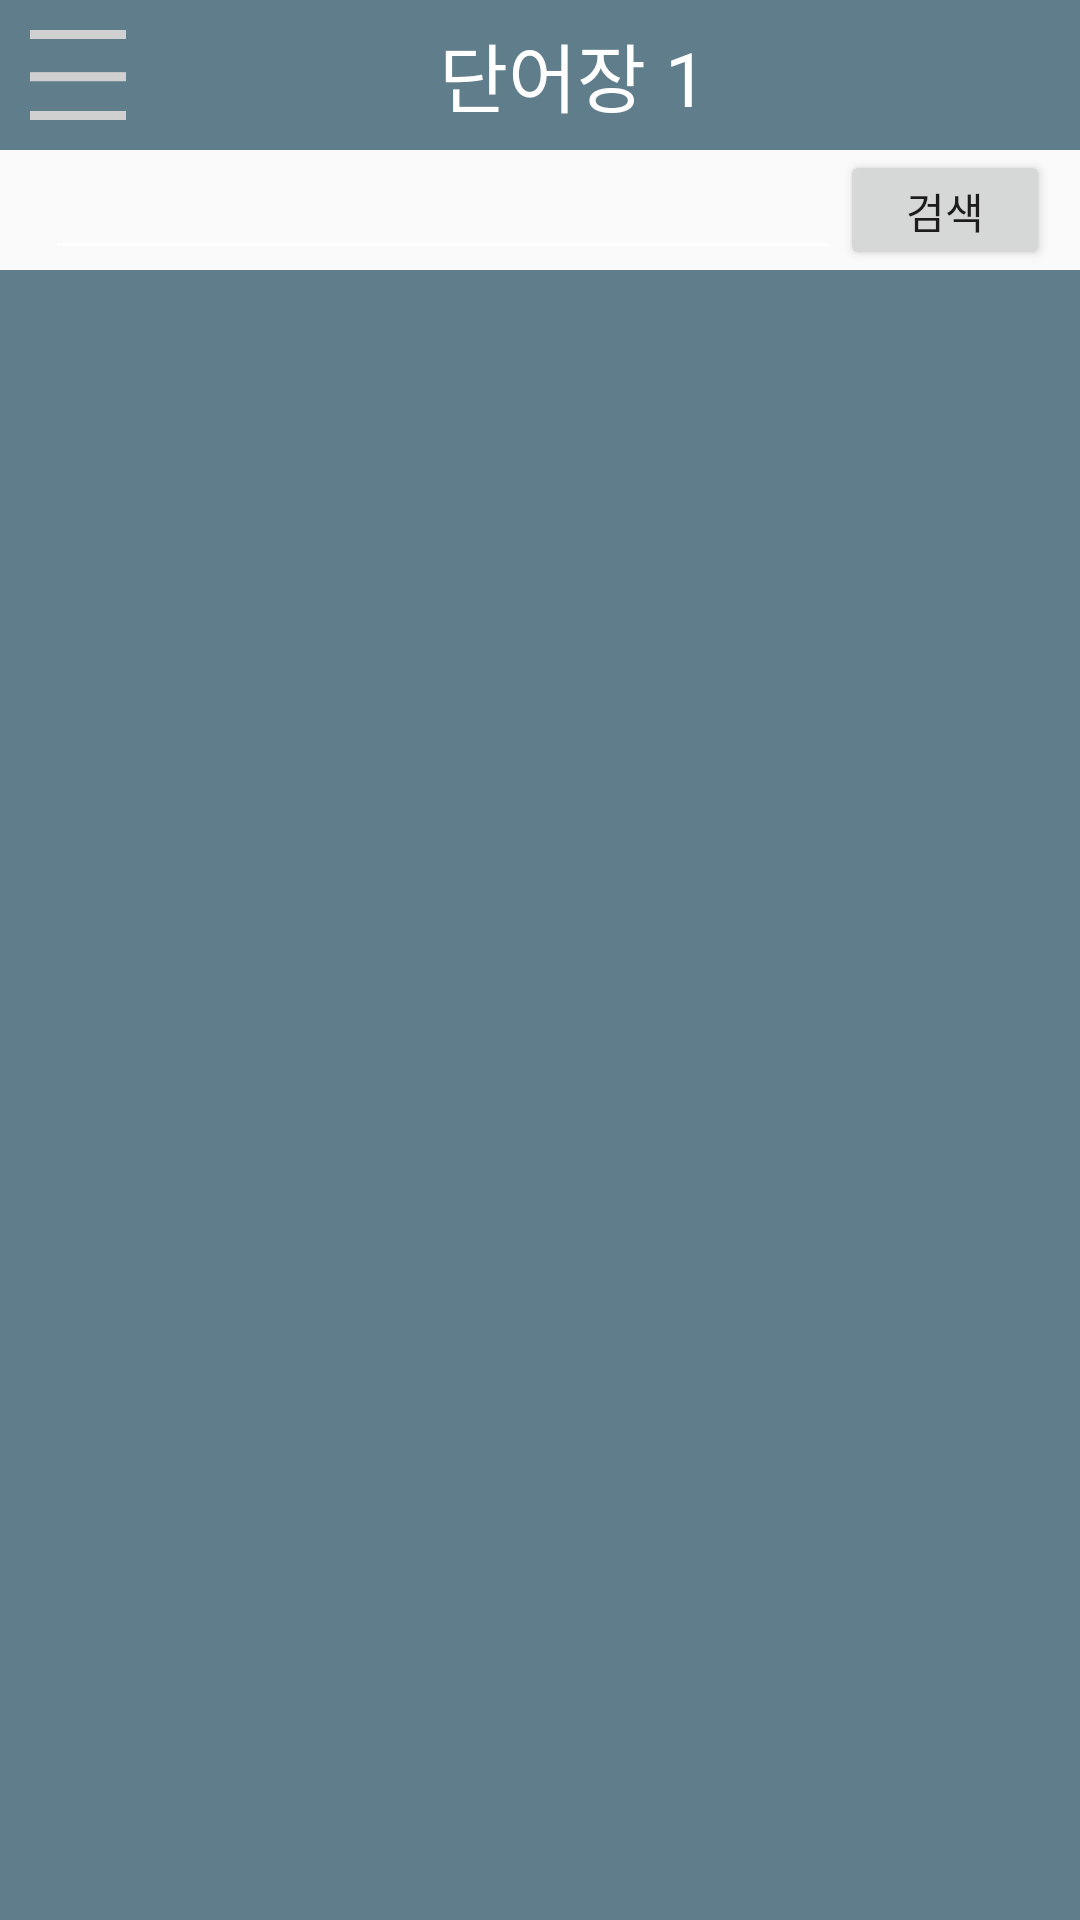

Android layout source for this screen:
<!-- AndroidManifest.xml: application theme AppTheme -->
<!-- res/layout/tmp_dic.xml -->
<LinearLayout xmlns:android="http://schemas.android.com/apk/res/android"
    xmlns:tools="http://schemas.android.com/tools"
    android:layout_width="match_parent"
    android:layout_height="match_parent"
    android:orientation="vertical"
    tools:context="com.cyber.seyun.sppedjapan.Activity.GameMenu">

    
    <LinearLayout
        android:id="@+id/layout_title"
        android:layout_width="fill_parent"
        android:layout_height="50dp"
        android:background="@color/Cyan">
        <ImageView
            android:layout_marginLeft="10dp"
            android:layout_gravity="center"
            android:layout_width="32dp"
            android:layout_height="30dp"
            android:scaleType="fitXY"
            android:src="@drawable/icon"/>
        <TextView
            android:layout_marginLeft="-20dp"
            android:id="@+id/Title"
            android:layout_width="fill_parent"
            android:layout_height="fill_parent"
            android:gravity="center"
            android:text="단어장 1"
            android:textSize="25dp"
            android:textColor="@color/white"/>
    </LinearLayout>
    <LinearLayout
        android:layout_width="fill_parent"
        android:orientation="horizontal"
        android:paddingRight="10dp"
        android:paddingLeft="15dp"
        android:layout_height="40dp">
        <EditText
            android:layout_width="wrap_content"
            android:layout_weight="1"
            android:layout_height="fill_parent" />
        <Button
            android:layout_width="70dp"
            android:layout_height="fill_parent"
            android:text="검색"/>
    </LinearLayout>
    <LinearLayout
        android:layout_width="fill_parent"
        android:layout_height="fill_parent"
        android:background="@color/Cyan"
        android:orientation="vertical">
        <RelativeLayout
            android:layout_width="fill_parent"
            android:layout_height="wrap_content"
            android:layout_weight="1"
            android:gravity="center">
            <ListView
                android:id="@+id/tmpdiclistview"
                android:layout_width="fill_parent"
                android:layout_height="fill_parent">
            </ListView>

        </RelativeLayout>

    </LinearLayout>

</LinearLayout>
<!-- resources referenced by this layout -->
<resources>
  <color name="Cyan">#607D8B</color>
  <color name="white">#FFFFFF</color>
  <!-- drawable icon: png bitmap (drawable, 110226 bytes) -->
  <style name="AppTheme" parent="Theme.AppCompat.Light.NoActionBar">
          <item name="colorPrimary">@color/colorPrimary</item>
          <item name="colorPrimaryDark">@color/colorPrimaryDark</item>
          <item name="colorAccent">@color/colorAccent</item>
          <item name="colorControlNormal">@color/white</item>
      </style>
  <color name="colorPrimary">#607D8B</color>
  <color name="colorPrimaryDark">#546E7A</color>
  <color name="colorAccent">#FF4081</color>
</resources>
